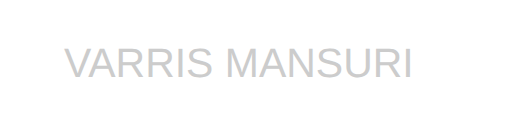
t = 0.00 s
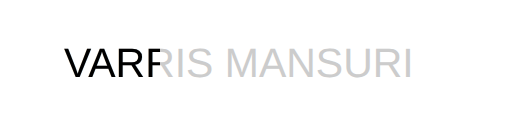
t = 0.50 s
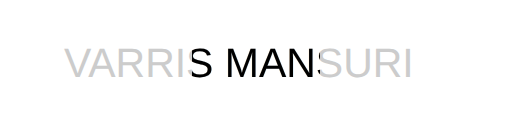
t = 1.00 s
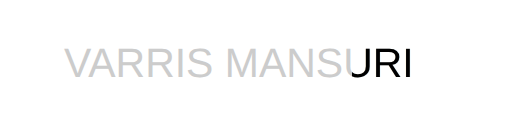
t = 1.50 s

The animated SVG that drew these frames (rendered in a browser with its animation timeline set to each time). Animation: 1 SMIL element (animate=1); one cycle of 2.00 s, repeats indefinitely.

<svg width="200" height="100" viewBox="0 0 400 100" xmlns="http://www.w3.org/2000/svg">
  <defs>
    <!-- A sweeping rectangle that will act as a mask -->
    <mask id="sweep-mask">
      <rect x="0" y="0" width="400" height="100" fill="black"></rect>
      <rect x="-100" y="0" width="100" height="100" fill="white">
        <animate attributeName="x" from="-100" to="400" dur="2s" repeatCount="indefinite"></animate>
      </rect>
    </mask>
  </defs>

  <!-- Gray text (always visible) -->
  <text x="50" y="60" font-size="32" font-family="Arial" fill="#ccc">VARRIS MANSURI</text>

  <!-- Black text that appears only through the sweeping mask -->
  <text x="50" y="60" font-size="32" font-family="Arial" fill="black" mask="url(#sweep-mask)">VARRIS MANSURI</text>
</svg>